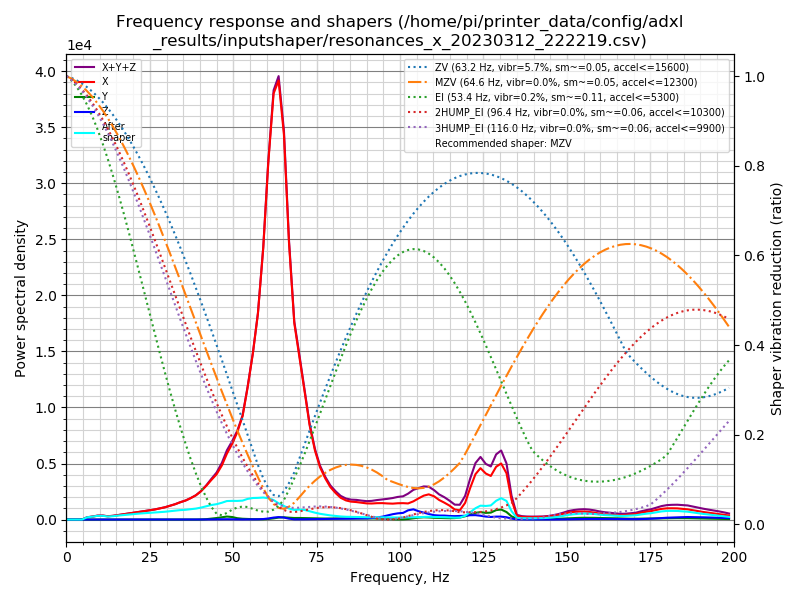

Data behind this chart, as committed beside it:
freq, psd_x, psd_y, psd_z, psd_xyz
0.0, 5.332e+02, 2.274e+01, 2.126e+01, 5.772e+02
1.6, 3.208e+02, 4.676e+01, 4.595e+01, 4.135e+02
3.1, 4.205e+01, 4.432e+01, 4.286e+01, 1.292e+02
4.7, 3.489e+02, 4.359e+01, 4.392e+01, 4.364e+02
6.2, 1.210e+03, 4.249e+01, 4.618e+01, 1.299e+03
7.8, 2.048e+03, 4.676e+01, 4.097e+01, 2.136e+03
9.3, 3.190e+03, 5.364e+01, 5.104e+01, 3.295e+03
10.9, 3.802e+03, 6.829e+01, 5.205e+01, 3.922e+03
12.4, 3.607e+03, 4.982e+01, 5.464e+01, 3.712e+03
14.0, 4.648e+03, 4.246e+01, 5.885e+01, 4.750e+03
15.5, 6.256e+03, 4.178e+01, 5.415e+01, 6.351e+03
17.1, 8.051e+03, 4.500e+01, 5.093e+01, 8.147e+03
18.6, 1.003e+04, 5.410e+01, 5.511e+01, 1.014e+04
20.2, 1.228e+04, 5.613e+01, 5.423e+01, 1.239e+04
21.7, 1.480e+04, 5.586e+01, 5.236e+01, 1.491e+04
23.3, 1.749e+04, 5.207e+01, 5.060e+01, 1.759e+04
24.8, 2.028e+04, 5.601e+01, 5.744e+01, 2.040e+04
26.4, 2.365e+04, 6.688e+01, 5.779e+01, 2.378e+04
27.9, 2.765e+04, 6.779e+01, 5.704e+01, 2.777e+04
29.5, 3.229e+04, 6.463e+01, 5.874e+01, 3.241e+04
31.0, 3.809e+04, 6.408e+01, 5.755e+01, 3.821e+04
32.6, 4.477e+04, 6.790e+01, 5.785e+01, 4.489e+04
34.1, 5.269e+04, 7.415e+01, 5.687e+01, 5.282e+04
35.7, 6.067e+04, 6.082e+01, 6.782e+01, 6.080e+04
37.2, 7.102e+04, 7.973e+01, 9.441e+01, 7.119e+04
38.8, 8.401e+04, 1.681e+02, 1.377e+02, 8.432e+04
40.3, 1.015e+05, 5.098e+02, 2.546e+02, 1.022e+05
41.9, 1.261e+05, 1.384e+03, 4.650e+02, 1.280e+05
43.4, 1.529e+05, 3.456e+03, 8.273e+02, 1.572e+05
45.0, 1.818e+05, 6.041e+03, 1.120e+03, 1.889e+05
46.6, 2.256e+05, 9.535e+03, 1.330e+03, 2.364e+05
48.1, 2.832e+05, 1.294e+04, 1.381e+03, 2.976e+05
49.7, 3.367e+05, 1.119e+04, 1.070e+03, 3.490e+05
51.2, 3.991e+05, 6.146e+03, 6.761e+02, 4.059e+05
52.8, 4.875e+05, 3.755e+03, 6.261e+02, 4.919e+05
54.3, 6.400e+05, 2.660e+03, 8.275e+02, 6.435e+05
55.9, 8.313e+05, 1.894e+03, 1.045e+03, 8.342e+05
57.4, 1.056e+06, 1.517e+03, 1.330e+03, 1.059e+06
59.0, 1.433e+06, 1.671e+03, 2.674e+03, 1.437e+06
60.5, 1.927e+06, 3.128e+03, 5.669e+03, 1.936e+06
62.1, 2.364e+06, 6.600e+03, 1.091e+04, 2.382e+06
63.6, 2.495e+06, 1.121e+04, 1.397e+04, 2.520e+06
65.2, 2.241e+06, 1.325e+04, 1.157e+04, 2.265e+06
66.7, 1.653e+06, 1.107e+04, 5.338e+03, 1.669e+06
68.3, 1.198e+06, 9.414e+03, 1.413e+03, 1.209e+06
69.8, 1.019e+06, 9.761e+03, 1.318e+03, 1.031e+06
71.4, 8.151e+05, 9.208e+03, 1.847e+03, 8.261e+05
72.9, 6.126e+05, 8.146e+03, 2.409e+03, 6.231e+05
74.5, 4.586e+05, 7.769e+03, 3.138e+03, 4.695e+05
76.0, 3.553e+05, 7.264e+03, 3.926e+03, 3.665e+05
77.6, 2.844e+05, 6.863e+03, 4.461e+03, 2.957e+05
79.1, 2.296e+05, 6.976e+03, 4.734e+03, 2.413e+05
80.7, 1.904e+05, 7.668e+03, 5.514e+03, 2.036e+05
82.2, 1.598e+05, 7.991e+03, 6.013e+03, 1.738e+05
83.8, 1.430e+05, 7.889e+03, 6.174e+03, 1.571e+05
85.3, 1.365e+05, 8.293e+03, 7.027e+03, 1.518e+05
86.9, 1.357e+05, 8.699e+03, 8.300e+03, 1.527e+05
88.4, 1.326e+05, 8.620e+03, 8.499e+03, 1.497e+05
90.0, 1.298e+05, 8.930e+03, 9.295e+03, 1.480e+05
91.5, 1.311e+05, 9.218e+03, 1.222e+04, 1.526e+05
... 69 more rows
